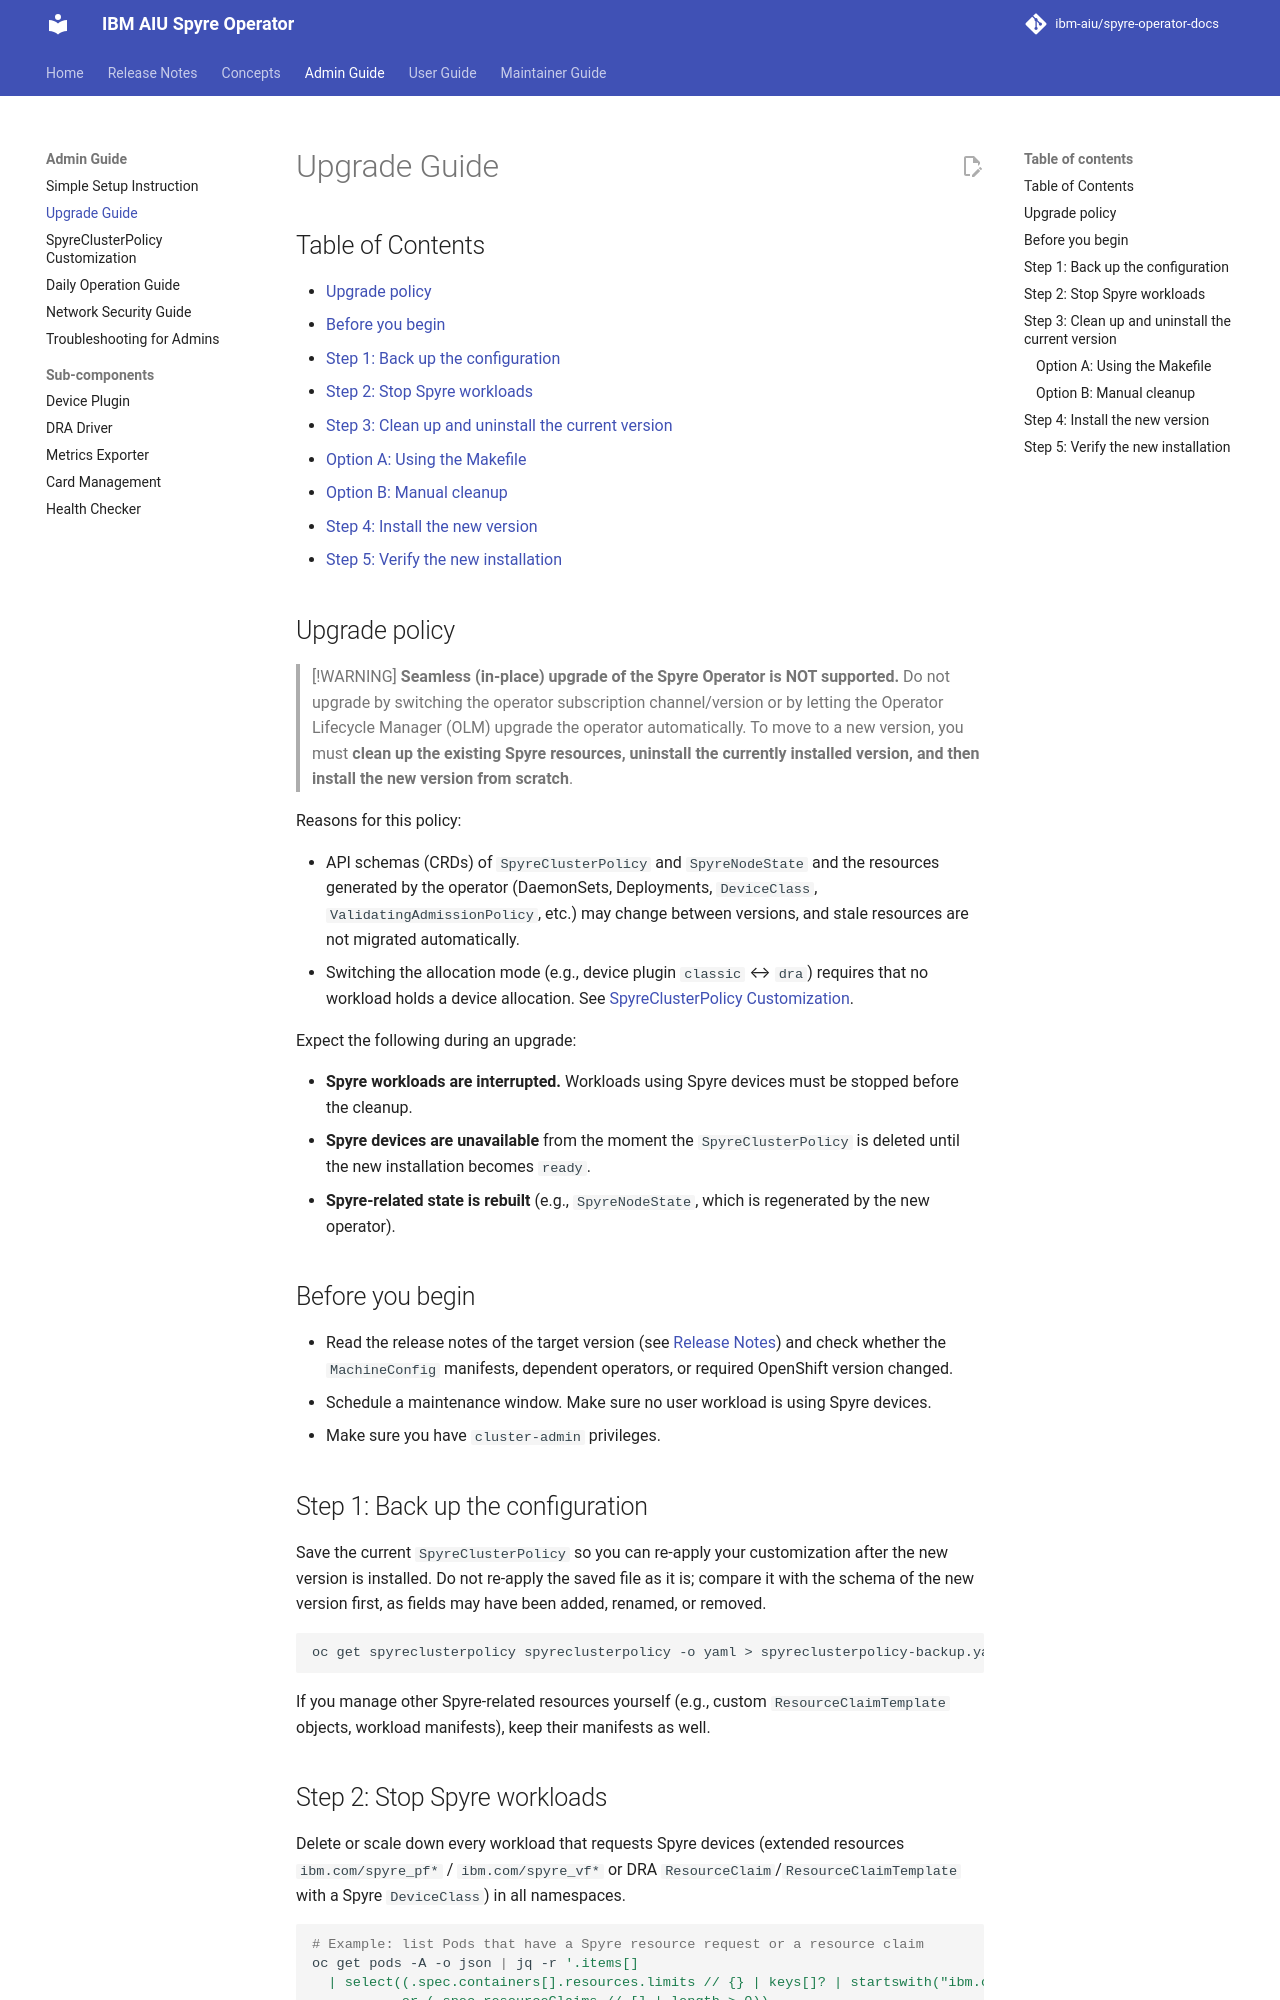

repository: ibm-aiu/spyre-operator-docs · page: admin-guide/upgrade-guide/index.html · generator: mkdocs

# Upgrade Guide

## Table of Contents <!-- omit in toc -->

- [Upgrade policy](#upgrade-policy)
- [Before you begin](#before-you-begin)
- [Step 1: Back up the configuration](#step-1-back-up-the-configuration)
- [Step 2: Stop Spyre workloads](#step-2-stop-spyre-workloads)
- [Step 3: Clean up and uninstall the current version](#step-3-clean-up-and-uninstall-the-current-version)
  - [Option A: Using the Makefile](#option-a-using-the-makefile)
  - [Option B: Manual cleanup](#option-b-manual-cleanup)
- [Step 4: Install the new version](#step-4-install-the-new-version)
- [Step 5: Verify the new installation](#step-5-verify-the-new-installation)

## Upgrade policy

> [!WARNING]
> **Seamless (in-place) upgrade of the Spyre Operator is NOT supported.**
> Do not upgrade by switching the operator subscription channel/version or by letting the Operator Lifecycle Manager (OLM) upgrade the operator automatically.
> To move to a new version, you must **clean up the existing Spyre resources, uninstall the currently installed version, and then install the new version from scratch**.

Reasons for this policy:

- API schemas (CRDs) of `SpyreClusterPolicy` and `SpyreNodeState` and the resources generated by the operator (DaemonSets, Deployments, `DeviceClass`, `ValidatingAdmissionPolicy`, etc.) may change between versions, and stale resources are not migrated automatically.
- Switching the allocation mode (e.g., device plugin `classic` ↔ `dra`) requires that no workload holds a device allocation. See [SpyreClusterPolicy Customization](cluster-policy-customization-guide.md).

Expect the following during an upgrade:

- **Spyre workloads are interrupted.** Workloads using Spyre devices must be stopped before the cleanup.
- **Spyre devices are unavailable** from the moment the `SpyreClusterPolicy` is deleted until the new installation becomes `ready`.
- **Spyre-related state is rebuilt** (e.g., `SpyreNodeState`, which is regenerated by the new operator).

## Before you begin

- Read the release notes of the target version (see [Release Notes](../release-notes/v1.4.0.md)) and check whether the `MachineConfig` manifests, dependent operators, or required OpenShift version changed.
- Schedule a maintenance window. Make sure no user workload is using Spyre devices.
- Make sure you have `cluster-admin` privileges.

## Step 1: Back up the configuration

Save the current `SpyreClusterPolicy` so you can re-apply your customization after the new version is installed. Do not re-apply the saved file as it is; compare it with the schema of the new version first, as fields may have been added, renamed, or removed.

```shell
oc get spyreclusterpolicy spyreclusterpolicy -o yaml > spyreclusterpolicy-backup.yaml
```

If you manage other Spyre-related resources yourself (e.g., custom `ResourceClaimTemplate` objects, workload manifests), keep their manifests as well.

## Step 2: Stop Spyre workloads

Delete or scale down every workload that requests Spyre devices (extended resources `ibm.com/spyre_pf*` / `ibm.com/spyre_vf*` or DRA `ResourceClaim`/`ResourceClaimTemplate` with a Spyre `DeviceClass`) in all namespaces.

```shell
# Example: list Pods that have a Spyre resource request or a resource claim
oc get pods -A -o json | jq -r '.items[]
  | select((.spec.containers[].resources.limits // {} | keys[]? | startswith("ibm.com/spyre"))
           or (.spec.resourceClaims // [] | length > 0))
  | "\(.metadata.namespace)/\(.metadata.name)"'
```

Wait until all of these Pods are terminated.
